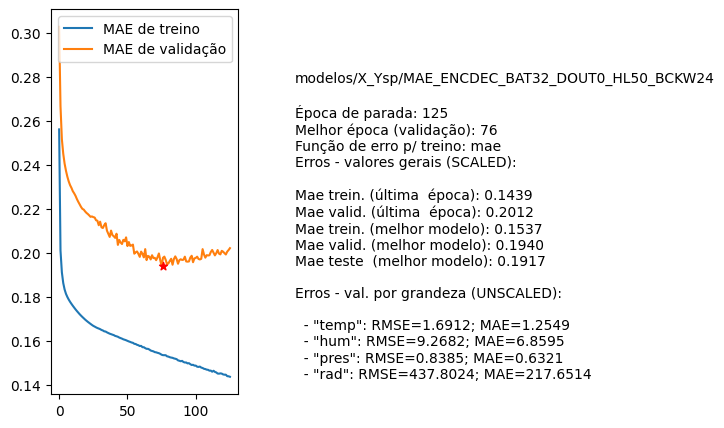

Data behind this chart, as committed beside it:
nome, parada, melhorEpoch, erro_treino_parada, erro_valid_parada, erro_treino_melhor, erro_valid_melhor, erro_teste_melhor, rmse_unscaled_por_grandeza
modelos/X_Ysp/MAE_ENCDEC_BAT32_DOUT0_HL5…, 125, 76, 0.1439, 0.2012, 0.1537, 0.1940, 0.1917, ['1.6912', '9.2682', '0.8385', '437.8024…
